2-way image classification set "Door_detection" from GitHub (heenaharwani123-eng/Door_detection); label vocabulary: empty, full.

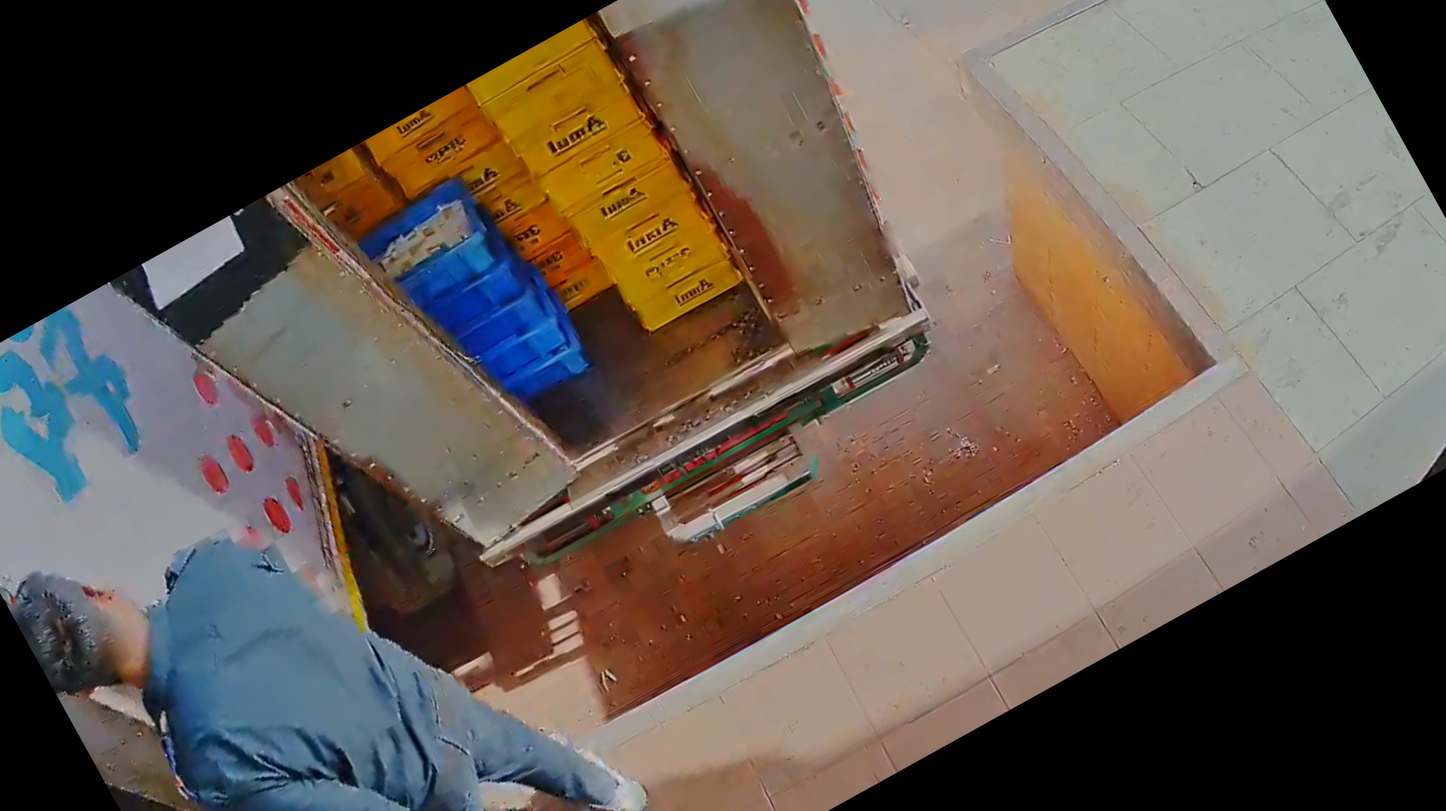
Label: full

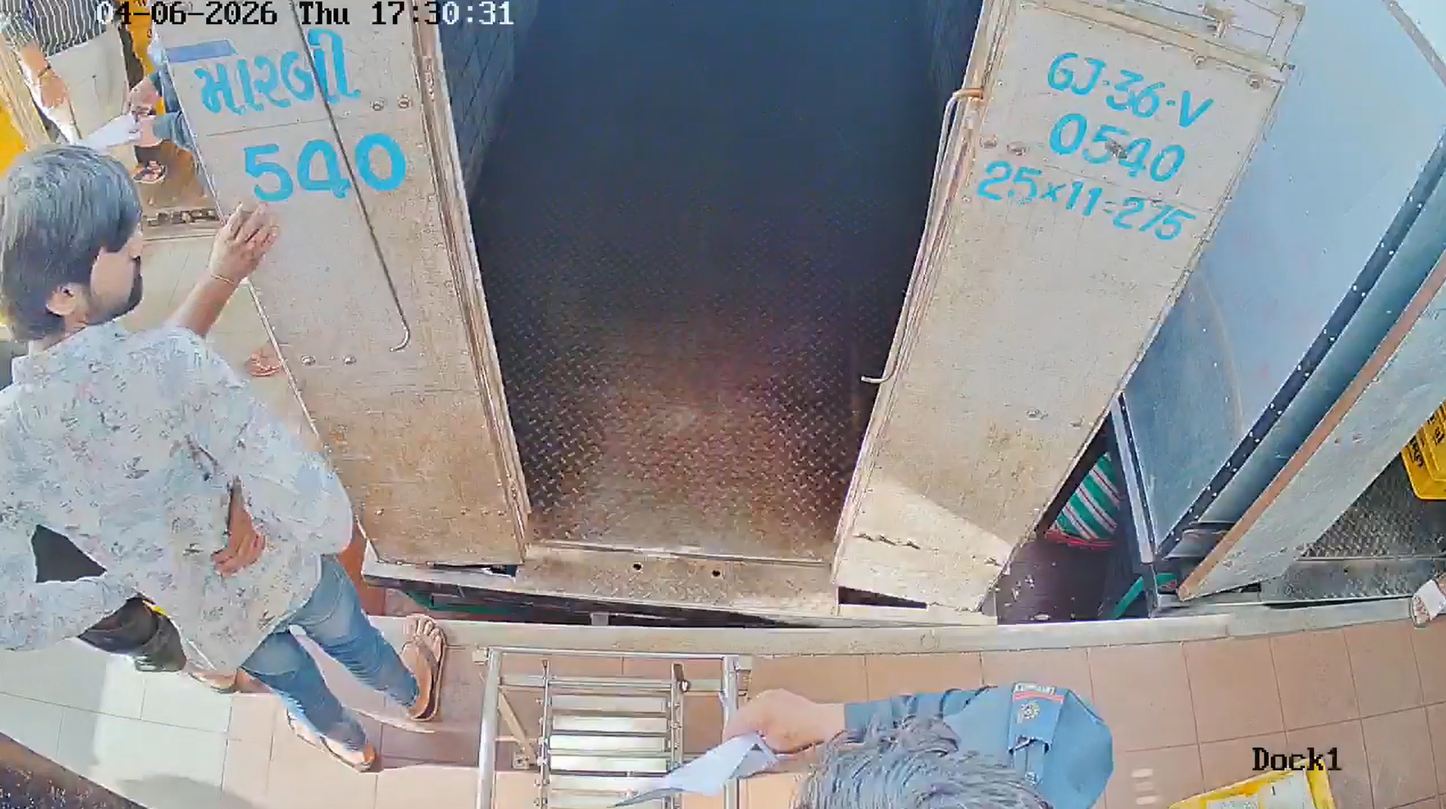
Label: empty

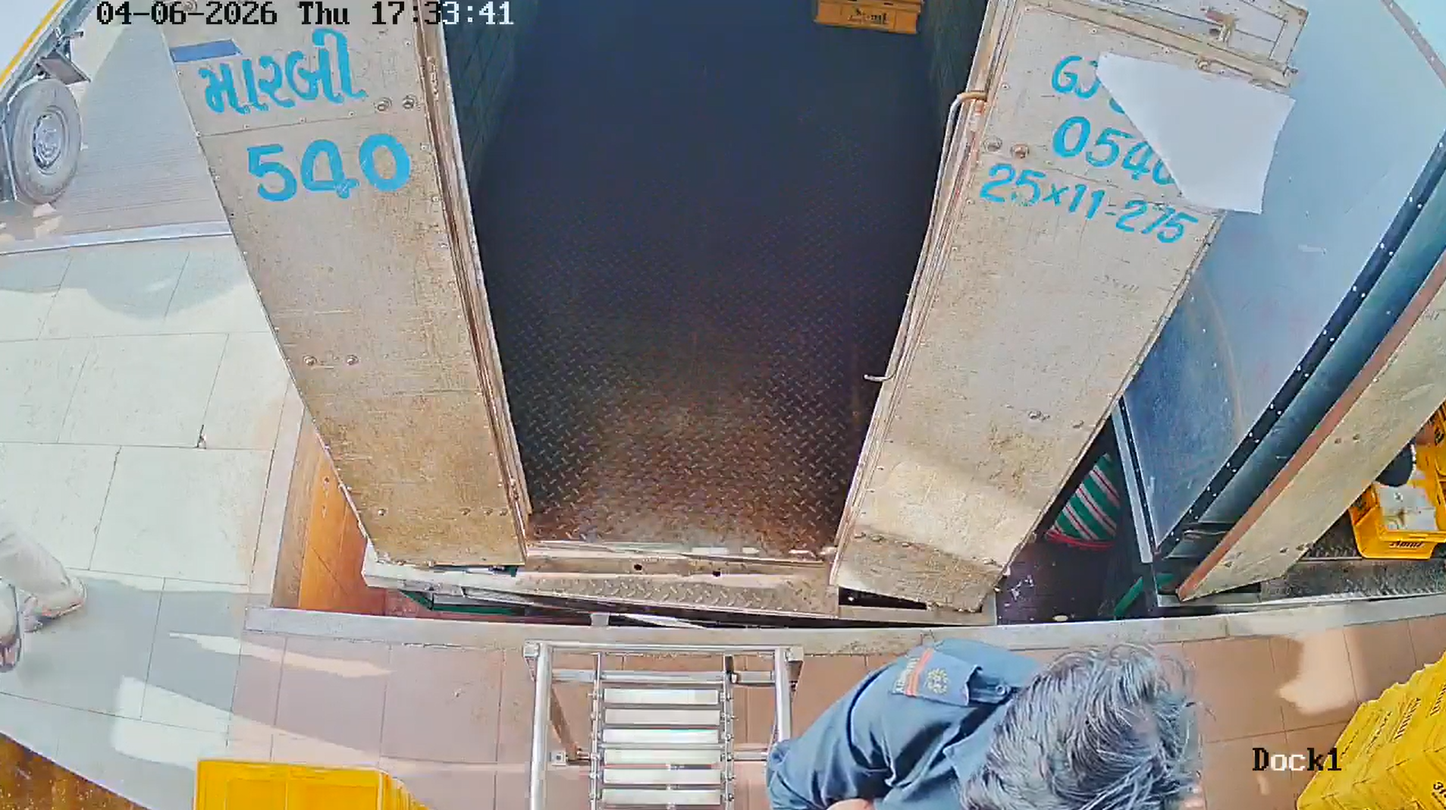
Label: empty

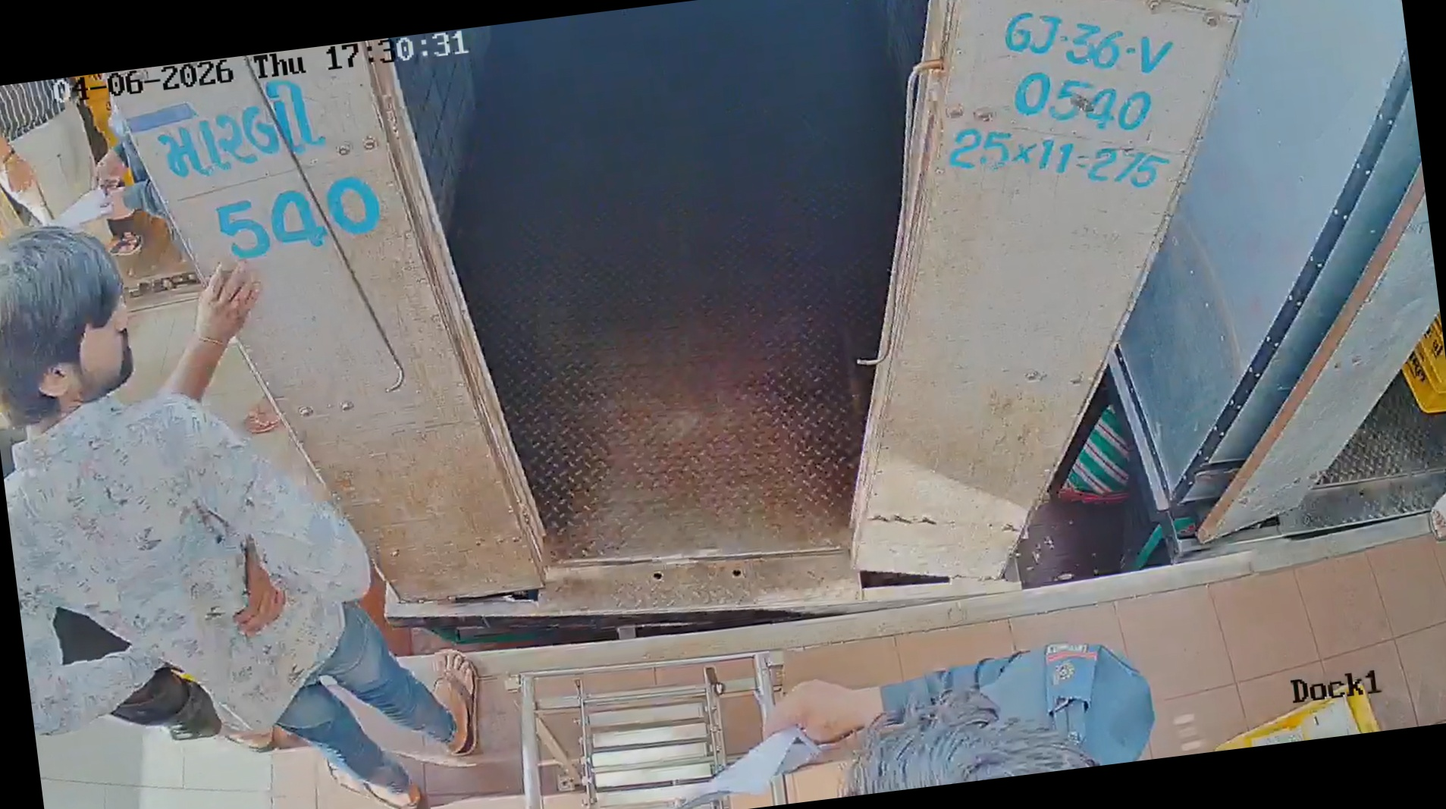
Label: empty

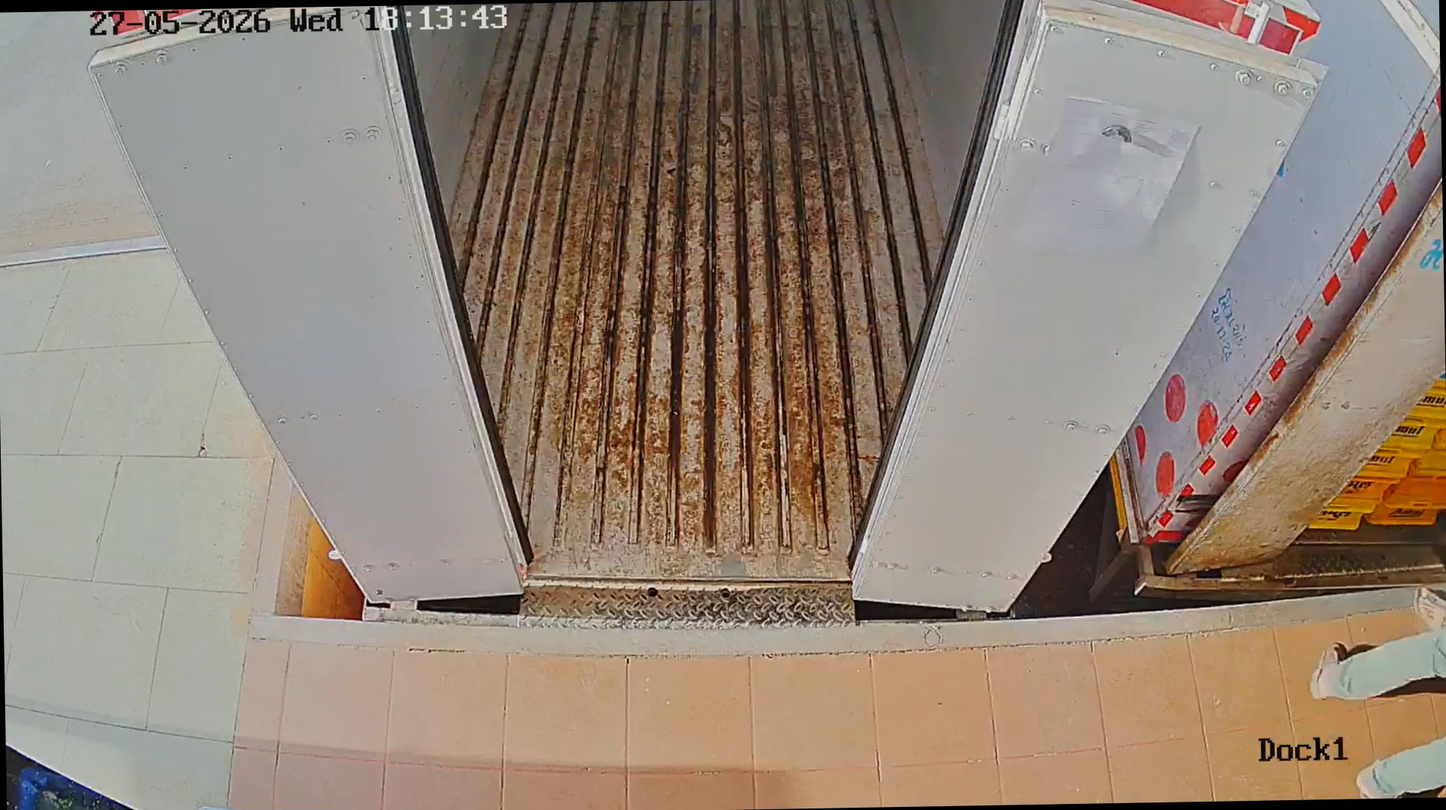
Label: empty

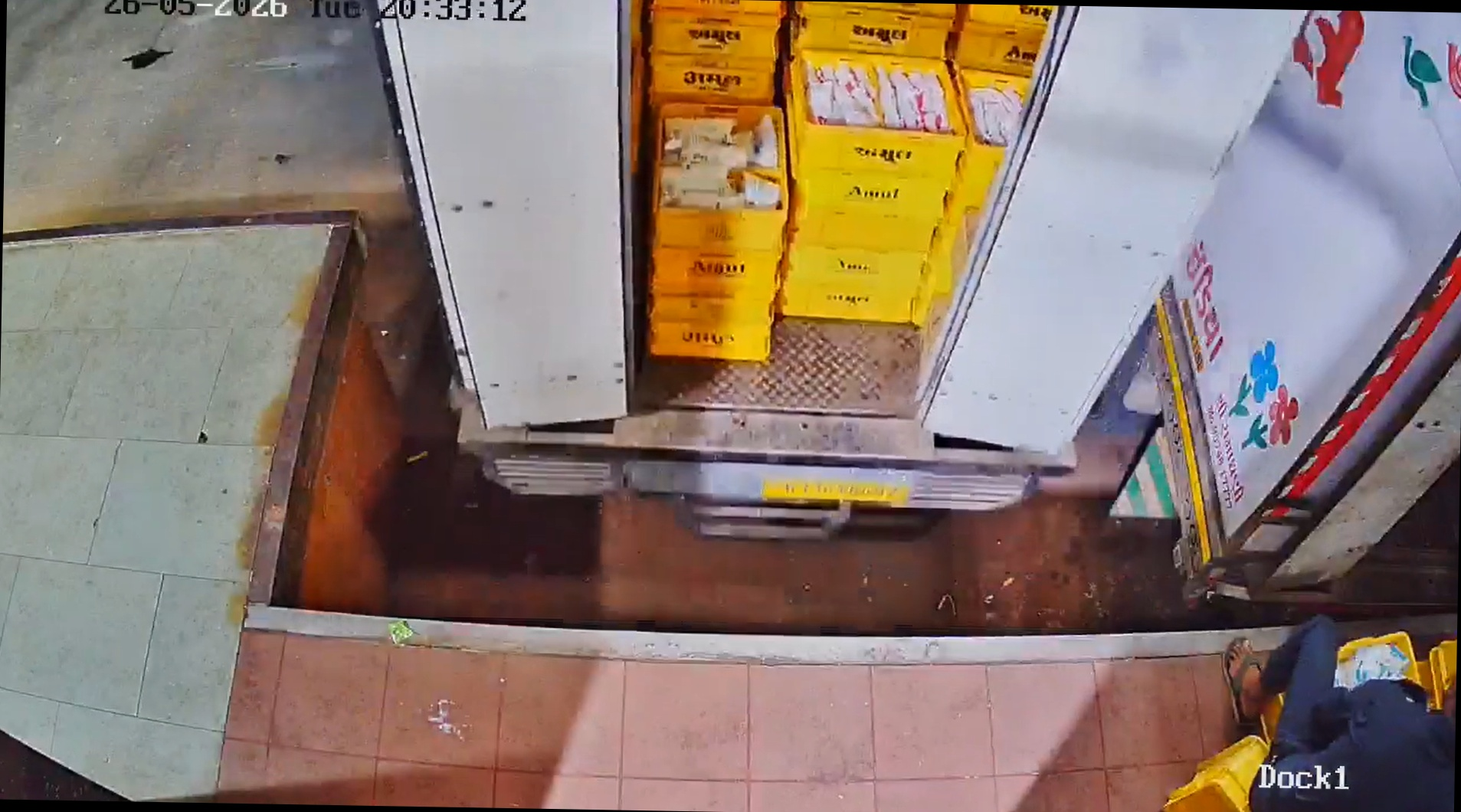
Label: full
